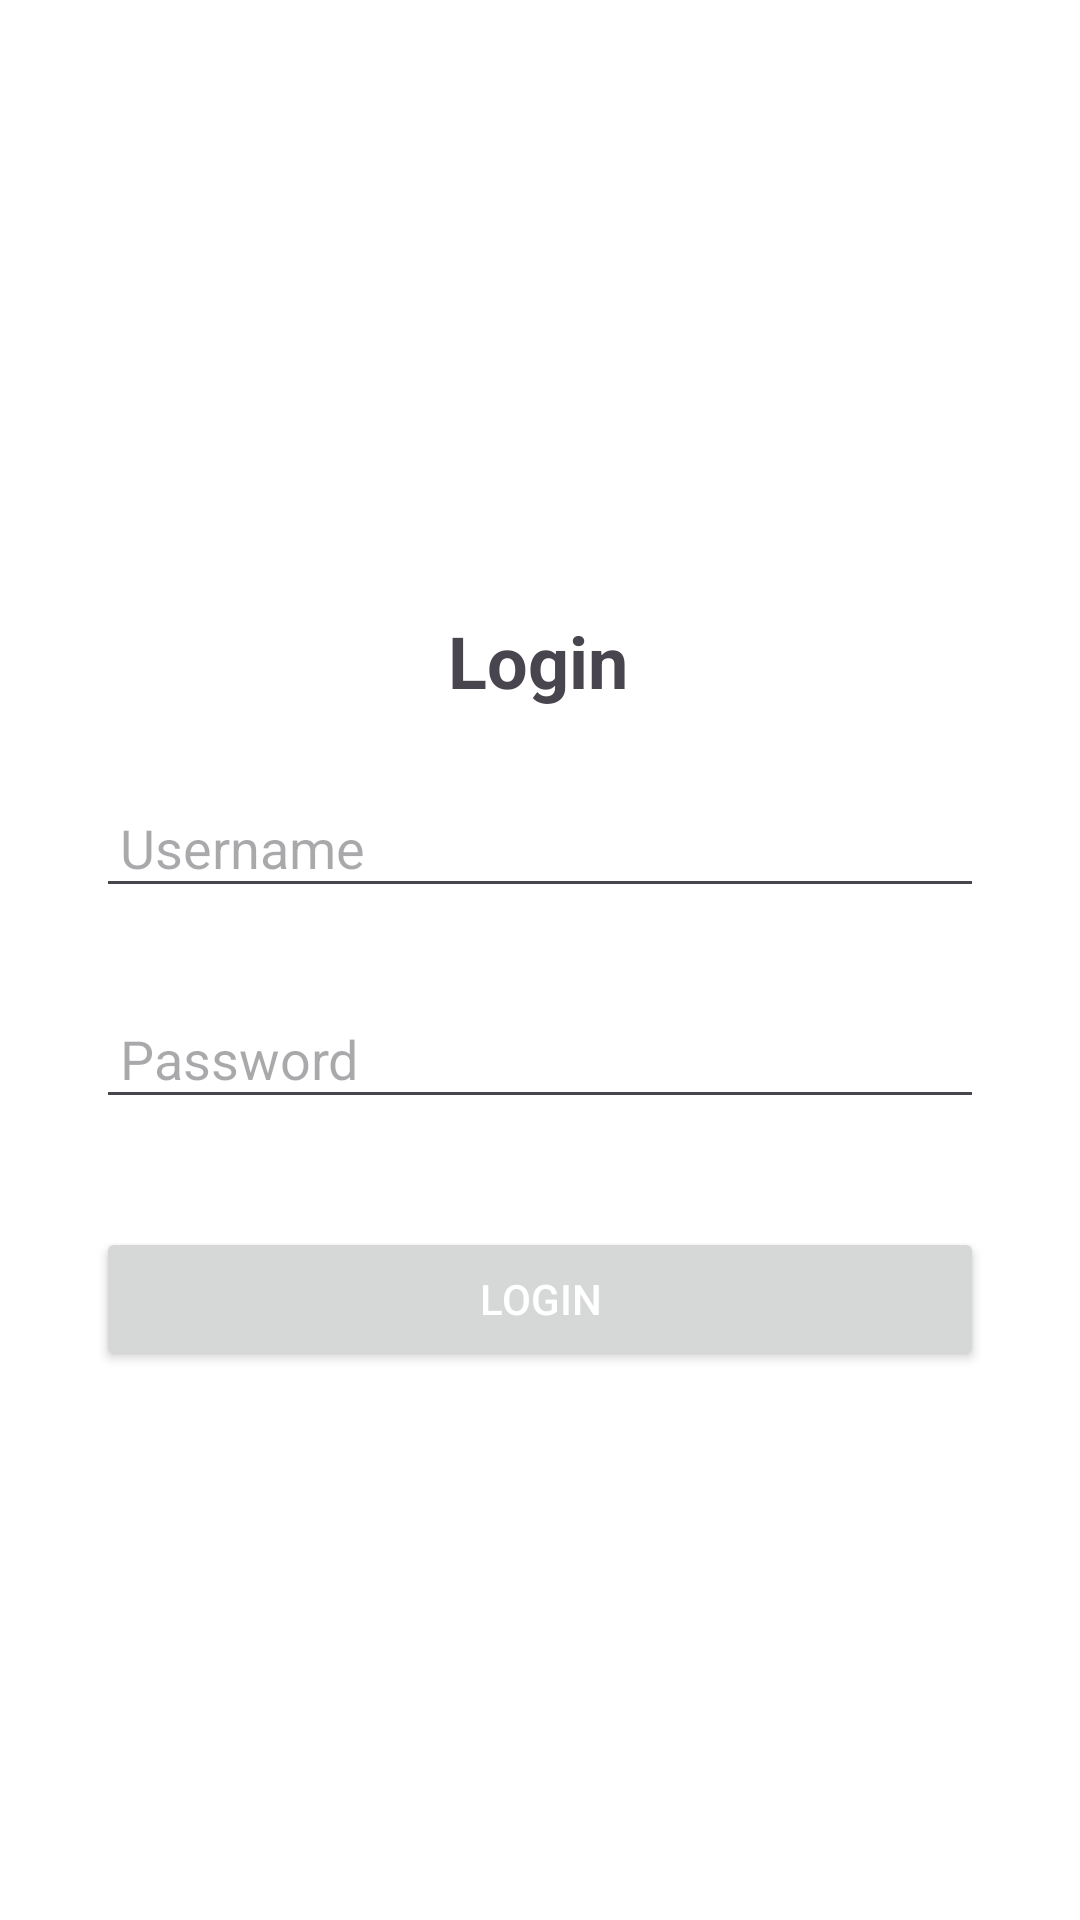

Produce the Android XML layout that renders to this screen, including the resource entries it uses.
<!-- AndroidManifest.xml: application theme Theme.Persons_app -->
<!-- res/layout/activity_main.xml -->
<?xml version="1.0" encoding="utf-8"?>
<androidx.constraintlayout.widget.ConstraintLayout
    xmlns:android="http://schemas.android.com/apk/res/android"
    xmlns:app="http://schemas.android.com/apk/res-auto"
    xmlns:tools="http://schemas.android.com/tools"
    android:layout_width="match_parent"
    android:layout_height="match_parent"
    android:background="#FFFFFF"
    tools:context=".view.MainActivity">



    <TextView
        android:id="@+id/header_text"
        android:layout_width="wrap_content"
        android:layout_height="wrap_content"
        android:layout_marginTop="188dp"
        android:padding="16dp"
        android:text="@string/login"
        android:textSize="24sp"
        android:textStyle="bold"
        app:layout_constraintEnd_toEndOf="parent"
        app:layout_constraintHorizontal_bias="0.498"
        app:layout_constraintStart_toStartOf="parent"
        app:layout_constraintTop_toTopOf="parent" />

    <EditText
        android:id="@+id/login_field"
        android:layout_width="0dp"
        android:layout_height="wrap_content"
        android:layout_marginStart="32dp"
        android:layout_marginTop="10dp"
        android:layout_marginEnd="32dp"
        android:autofillHints="login"
        android:ems="10"
        android:hint="@string/username"
        android:inputType="text"
        android:padding="8dp"
        app:layout_constraintEnd_toEndOf="parent"
        app:layout_constraintHorizontal_bias="0.0"
        app:layout_constraintStart_toStartOf="parent"
        app:layout_constraintTop_toBottomOf="@+id/header_text" />

    <EditText
        android:id="@+id/password_field"
        android:layout_width="0dp"
        android:layout_height="wrap_content"
        android:layout_marginStart="32dp"
        android:layout_marginTop="30dp"
        android:layout_marginEnd="32dp"
        android:autofillHints="password"
        android:ems="10"
        android:hint="@string/password"
        android:inputType="textPassword"
        android:padding="8dp"
        app:layout_constraintEnd_toEndOf="parent"
        app:layout_constraintHorizontal_bias="0.0"
        app:layout_constraintStart_toStartOf="parent"
        app:layout_constraintTop_toBottomOf="@+id/login_field" />

    <Button
        android:id="@+id/login_btn"
        android:layout_width="0dp"
        android:layout_height="wrap_content"
        android:layout_marginStart="32dp"
        android:layout_marginTop="36dp"
        android:layout_marginEnd="32dp"
        android:padding="12dp"
        android:text="@string/login"
        android:textColor="#FFFFFF"
        app:layout_constraintEnd_toEndOf="parent"
        app:layout_constraintHorizontal_bias="0.0"
        app:layout_constraintStart_toStartOf="parent"
        app:layout_constraintTop_toBottomOf="@+id/password_field" />

</androidx.constraintlayout.widget.ConstraintLayout>
<!-- resources referenced by this layout -->
<resources>
  <string name="login">Login</string>
  <string name="password">Password</string>
  <string name="username">Username</string>
  <style name="Theme.Persons_app" parent="Base.Theme.Persons_app" />
  <style name="Base.Theme.Persons_app" parent="Theme.Material3.DayNight.NoActionBar">
          
          
      </style>
</resources>
